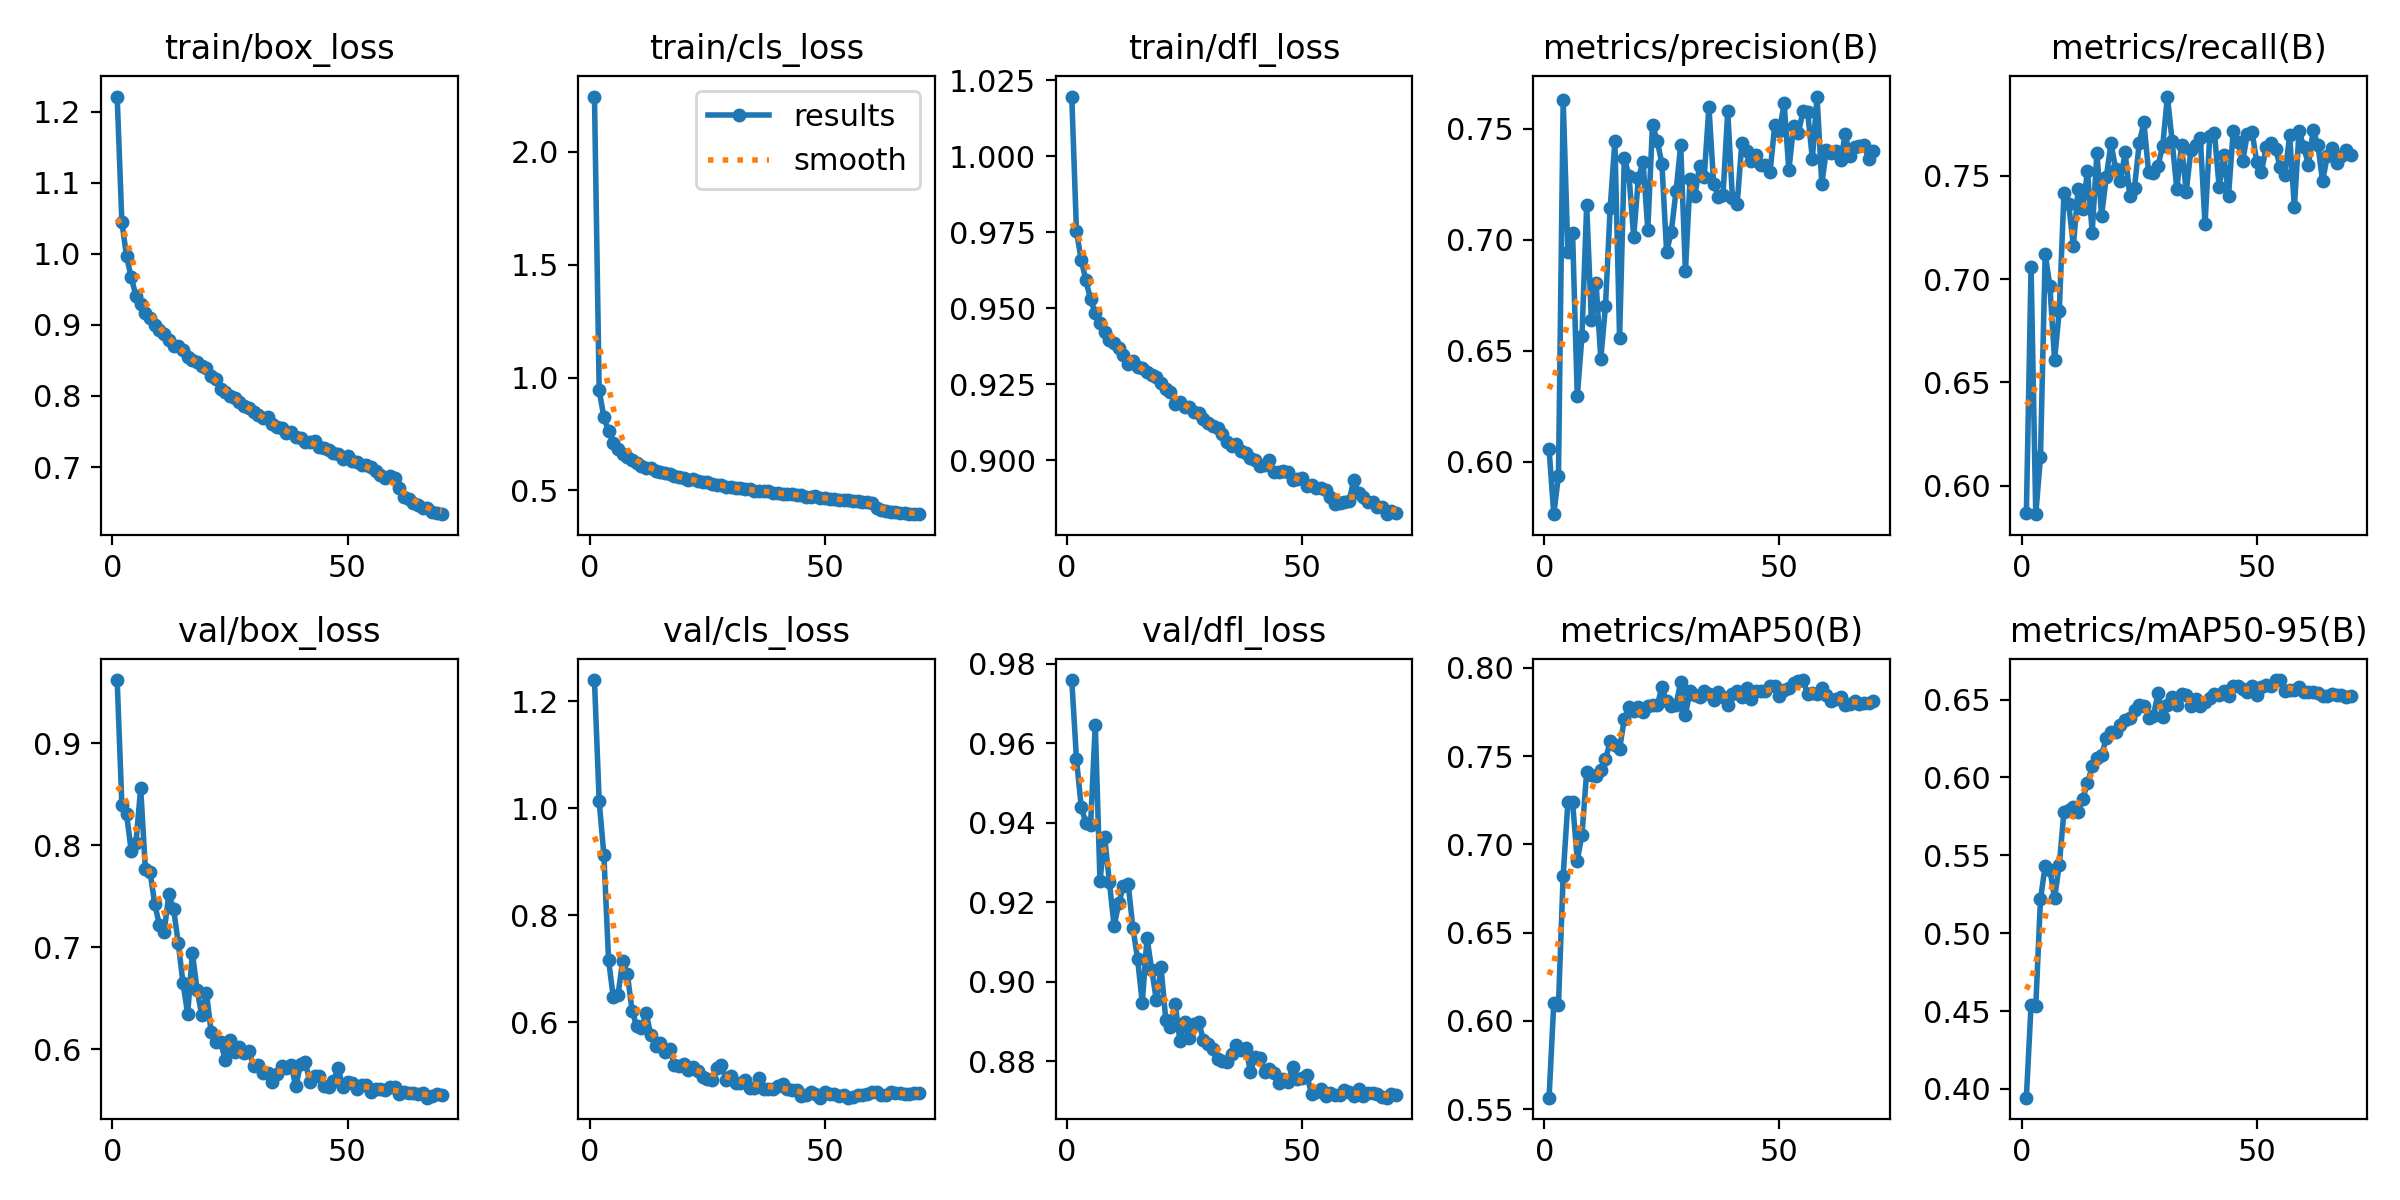

The file beside this chart, header and first rows:
epoch, train/box_loss, train/cls_loss, train/dfl_loss, metrics/precision(B), metrics/recall(B), metrics/mAP50(B), metrics/mAP50-95(B), val/box_loss, val/cls_loss, val/dfl_loss, lr/pg0, lr/pg1, lr/pg2
1, 1.221, 2.244, 1.02, 0.6059, 0.5866, 0.5565, 0.3944, 0.9617, 1.239, 0.9759, 0.0003008, 0.0003008, 0.0003008
2, 1.045, 0.9438, 0.9754, 0.5765, 0.7059, 0.6099, 0.454, 0.8395, 1.013, 0.956, 0.0005952, 0.0005952, 0.0005952
3, 0.9962, 0.8244, 0.9659, 0.5937, 0.5863, 0.6091, 0.4531, 0.8303, 0.9131, 0.944, 0.0008811, 0.0008811, 0.0008811
4, 0.9667, 0.762, 0.9592, 0.7629, 0.6138, 0.6823, 0.5217, 0.7938, 0.7164, 0.9399, 0.0008704, 0.0008704, 0.0008704
5, 0.9407, 0.7117, 0.9529, 0.6945, 0.7121, 0.7238, 0.5432, 0.8025, 0.6473, 0.9394, 0.0008576, 0.0008576, 0.0008576
6, 0.9299, 0.6851, 0.9484, 0.7028, 0.6969, 0.724, 0.5408, 0.8559, 0.6509, 0.9647, 0.0008447, 0.0008447, 0.0008447
7, 0.9173, 0.6609, 0.9452, 0.6295, 0.6607, 0.6908, 0.5225, 0.7761, 0.7152, 0.9254, 0.0008319, 0.0008319, 0.0008319
8, 0.9095, 0.6481, 0.9421, 0.6568, 0.6848, 0.7054, 0.544, 0.7736, 0.6899, 0.9363, 0.000819, 0.000819, 0.000819
9, 0.9005, 0.6336, 0.9397, 0.7154, 0.7418, 0.7412, 0.5781, 0.742, 0.6223, 0.9251, 0.0008062, 0.0008062, 0.0008062
10, 0.8921, 0.6227, 0.9386, 0.6638, 0.7362, 0.7393, 0.5788, 0.7213, 0.5926, 0.914, 0.0007933, 0.0007933, 0.0007933
11, 0.8878, 0.6094, 0.937, 0.6805, 0.7162, 0.7385, 0.5808, 0.7152, 0.5906, 0.9197, 0.0007804, 0.0007804, 0.0007804
12, 0.8781, 0.5986, 0.9345, 0.6464, 0.7434, 0.7421, 0.5775, 0.7519, 0.6175, 0.9242, 0.0007676, 0.0007676, 0.0007676
13, 0.87, 0.5985, 0.9317, 0.6702, 0.7342, 0.7481, 0.5865, 0.7374, 0.5759, 0.9245, 0.0007547, 0.0007547, 0.0007547
14, 0.8703, 0.5881, 0.9326, 0.7143, 0.7523, 0.7583, 0.5964, 0.7039, 0.5557, 0.9135, 0.0007419, 0.0007419, 0.0007419
15, 0.8641, 0.5806, 0.9307, 0.7444, 0.7225, 0.7564, 0.607, 0.6648, 0.5607, 0.9057, 0.000729, 0.000729, 0.000729
16, 0.8546, 0.5763, 0.9303, 0.6557, 0.7611, 0.754, 0.6123, 0.6344, 0.5452, 0.8946, 0.0007162, 0.0007162, 0.0007162
17, 0.8511, 0.5711, 0.929, 0.7366, 0.7308, 0.7711, 0.6145, 0.6946, 0.5501, 0.9111, 0.0007033, 0.0007033, 0.0007033
18, 0.8471, 0.5651, 0.9278, 0.7288, 0.7495, 0.7776, 0.6251, 0.658, 0.5213, 0.903, 0.0006905, 0.0006905, 0.0006905
19, 0.8427, 0.5577, 0.9274, 0.7013, 0.7657, 0.7758, 0.6294, 0.6333, 0.5196, 0.8953, 0.0006776, 0.0006776, 0.0006776
20, 0.8396, 0.5567, 0.9255, 0.7279, 0.7533, 0.7779, 0.6292, 0.6552, 0.523, 0.9036, 0.0006647, 0.0006647, 0.0006647
21, 0.8282, 0.548, 0.9233, 0.7348, 0.7473, 0.7751, 0.6338, 0.6164, 0.5107, 0.8903, 0.0006519, 0.0006519, 0.0006519
22, 0.8234, 0.5496, 0.9223, 0.7045, 0.7614, 0.7784, 0.6368, 0.6075, 0.5175, 0.8887, 0.000639, 0.000639, 0.000639
23, 0.8098, 0.5423, 0.9185, 0.7517, 0.7402, 0.779, 0.6382, 0.6075, 0.5087, 0.8945, 0.0006262, 0.0006262, 0.0006262
24, 0.8049, 0.5361, 0.9192, 0.7445, 0.7443, 0.7788, 0.643, 0.5891, 0.4991, 0.8851, 0.0006133, 0.0006133, 0.0006133
25, 0.8005, 0.5356, 0.9174, 0.7342, 0.7657, 0.7889, 0.6462, 0.6093, 0.4948, 0.8898, 0.0006005, 0.0006005, 0.0006005
26, 0.7971, 0.5286, 0.9174, 0.6944, 0.7758, 0.7811, 0.6458, 0.5969, 0.4933, 0.8859, 0.0005876, 0.0005876, 0.0005876
27, 0.7913, 0.5252, 0.9159, 0.7037, 0.7517, 0.7782, 0.6381, 0.6017, 0.5154, 0.8893, 0.0005747, 0.0005747, 0.0005747
28, 0.7862, 0.5242, 0.9156, 0.7218, 0.7513, 0.7791, 0.6393, 0.5965, 0.5214, 0.8898, 0.0005619, 0.0005619, 0.0005619
29, 0.7832, 0.5163, 0.9134, 0.7424, 0.755, 0.7919, 0.6541, 0.5985, 0.4927, 0.8853, 0.000549, 0.000549, 0.000549
30, 0.7775, 0.515, 0.9122, 0.6857, 0.7645, 0.7735, 0.6386, 0.5834, 0.5007, 0.8844, 0.0005362, 0.0005362, 0.0005362
31, 0.7733, 0.5113, 0.9111, 0.7275, 0.7883, 0.7869, 0.6463, 0.5847, 0.4868, 0.8832, 0.0005233, 0.0005233, 0.0005233
32, 0.7684, 0.5097, 0.9106, 0.7197, 0.7669, 0.7846, 0.6518, 0.5771, 0.4874, 0.8806, 0.0005105, 0.0005105, 0.0005105
33, 0.77, 0.5059, 0.9086, 0.7329, 0.7436, 0.7832, 0.6465, 0.5766, 0.4922, 0.88, 0.0004976, 0.0004976, 0.0004976
34, 0.7602, 0.5048, 0.9059, 0.7284, 0.765, 0.7869, 0.6535, 0.5677, 0.4783, 0.8798, 0.0004848, 0.0004848, 0.0004848
35, 0.7561, 0.4984, 0.9045, 0.7598, 0.7423, 0.7853, 0.653, 0.5761, 0.4782, 0.8817, 0.0004719, 0.0004719, 0.0004719
36, 0.7553, 0.4965, 0.9054, 0.7253, 0.7625, 0.7815, 0.646, 0.5834, 0.4959, 0.884, 0.000459, 0.000459, 0.000459
37, 0.748, 0.4981, 0.9029, 0.7192, 0.765, 0.7861, 0.6507, 0.5811, 0.4756, 0.8829, 0.0004462, 0.0004462, 0.0004462
38, 0.7493, 0.4965, 0.9023, 0.7203, 0.7682, 0.7832, 0.646, 0.5844, 0.4767, 0.8833, 0.0004333, 0.0004333, 0.0004333
39, 0.742, 0.49, 0.9005, 0.7579, 0.7265, 0.7787, 0.6487, 0.5635, 0.4765, 0.8773, 0.0004205, 0.0004205, 0.0004205
40, 0.7402, 0.4882, 0.9, 0.7187, 0.7695, 0.7852, 0.651, 0.5851, 0.4808, 0.881, 0.0004076, 0.0004076, 0.0004076
41, 0.7358, 0.4838, 0.8982, 0.7159, 0.7709, 0.7868, 0.6539, 0.5876, 0.4847, 0.8808, 0.0003948, 0.0003948, 0.0003948
42, 0.7349, 0.4837, 0.8984, 0.7435, 0.7445, 0.7832, 0.6527, 0.5677, 0.4764, 0.8774, 0.0003819, 0.0003819, 0.0003819
43, 0.7363, 0.4852, 0.8999, 0.7401, 0.7599, 0.7883, 0.6556, 0.5737, 0.4744, 0.8779, 0.000369, 0.000369, 0.000369
44, 0.7277, 0.4783, 0.8961, 0.7356, 0.7404, 0.7822, 0.6521, 0.5734, 0.4734, 0.877, 0.0003562, 0.0003562, 0.0003562
45, 0.7269, 0.4785, 0.896, 0.7379, 0.7719, 0.7869, 0.6588, 0.5643, 0.4623, 0.8746, 0.0003433, 0.0003433, 0.0003433
46, 0.7235, 0.4727, 0.8962, 0.7338, 0.7663, 0.7866, 0.6585, 0.5631, 0.4639, 0.8754, 0.0003305, 0.0003305, 0.0003305
47, 0.7194, 0.4718, 0.896, 0.7334, 0.757, 0.7871, 0.6569, 0.5686, 0.4697, 0.8747, 0.0003176, 0.0003176, 0.0003176
48, 0.7188, 0.4737, 0.8933, 0.7304, 0.7704, 0.7897, 0.6549, 0.5816, 0.4668, 0.8786, 0.0003048, 0.0003048, 0.0003048
49, 0.7118, 0.4678, 0.8937, 0.7516, 0.7713, 0.7895, 0.659, 0.5626, 0.4599, 0.8755, 0.0002919, 0.0002919, 0.0002919
50, 0.715, 0.4677, 0.894, 0.7488, 0.7566, 0.784, 0.653, 0.5683, 0.4703, 0.8758, 0.0002791, 0.0002791, 0.0002791
51, 0.708, 0.4627, 0.8914, 0.7614, 0.7518, 0.7876, 0.658, 0.5664, 0.4662, 0.8764, 0.0002662, 0.0002662, 0.0002662
52, 0.707, 0.4615, 0.8918, 0.7311, 0.7638, 0.7888, 0.6592, 0.561, 0.4666, 0.8718, 0.0002534, 0.0002534, 0.0002534
53, 0.7028, 0.4599, 0.8909, 0.7512, 0.7659, 0.7911, 0.6589, 0.5654, 0.4631, 0.8721, 0.0002405, 0.0002405, 0.0002405
54, 0.7029, 0.4594, 0.8909, 0.7478, 0.7629, 0.7924, 0.6623, 0.5647, 0.4649, 0.873, 0.0002276, 0.0002276, 0.0002276
55, 0.7004, 0.4589, 0.8902, 0.7577, 0.7543, 0.7931, 0.6625, 0.5585, 0.4596, 0.8712, 0.0002148, 0.0002148, 0.0002148
56, 0.6941, 0.455, 0.888, 0.7574, 0.7505, 0.7852, 0.6552, 0.5608, 0.4607, 0.8719, 0.0002019, 0.0002019, 0.0002019
57, 0.6888, 0.4511, 0.8856, 0.7365, 0.7696, 0.7859, 0.6563, 0.5613, 0.4648, 0.8715, 0.0001891, 0.0001891, 0.0001891
58, 0.6846, 0.45, 0.886, 0.7644, 0.7348, 0.7849, 0.6563, 0.5597, 0.4651, 0.8715, 0.0001762, 0.0001762, 0.0001762
59, 0.6868, 0.4486, 0.8861, 0.7252, 0.7716, 0.7886, 0.6579, 0.5627, 0.4659, 0.8727, 0.0001634, 0.0001634, 0.0001634
60, 0.6852, 0.4465, 0.8866, 0.7403, 0.7641, 0.7844, 0.6546, 0.5631, 0.4695, 0.8723, 0.0001505, 0.0001505, 0.0001505
... 10 more rows
